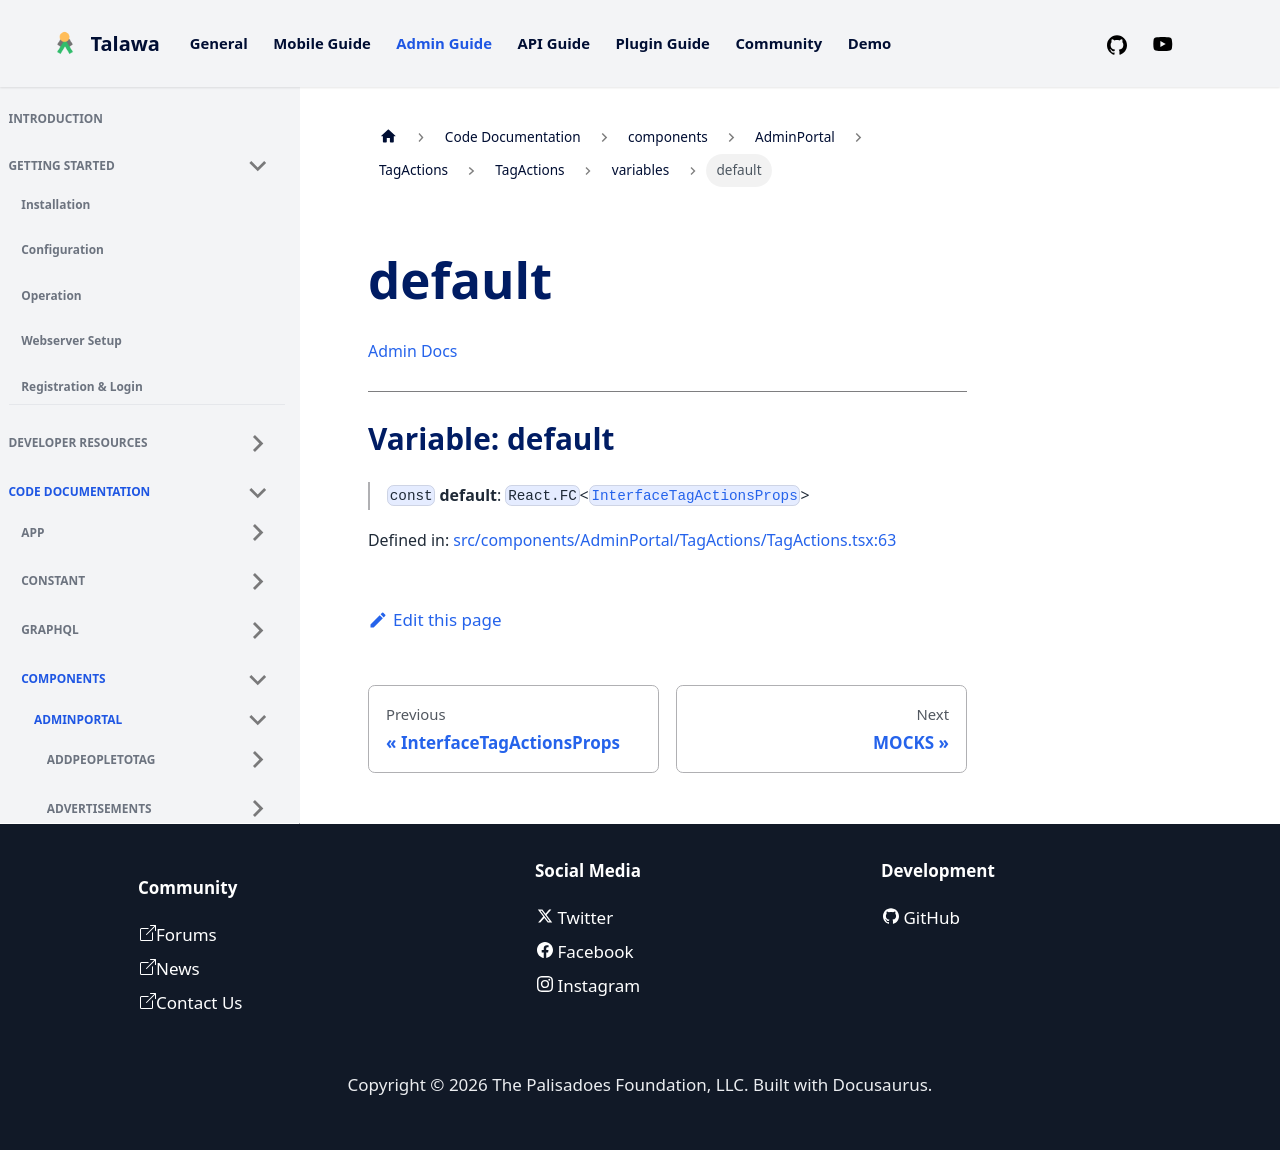

repository: PalisadoesFoundation/talawa-admin · page: docs/auto-docs/components/AdminPortal/TagActions/TagActions/variables/default/index.html · generator: docusaurus

[Admin Docs](/)

***

# Variable: default

> `const` **default**: `React.FC`\<[`InterfaceTagActionsProps`](../../../../../types/AdminPortal/TagActions/interface/interfaces/InterfaceTagActionsProps.md)\>

Defined in: [src/components/AdminPortal/TagActions/TagActions.tsx:60](https://github.com/PalisadoesFoundation/talawa-admin/blob/main/src/components/AdminPortal/TagActions/TagActions.tsx#L60)
